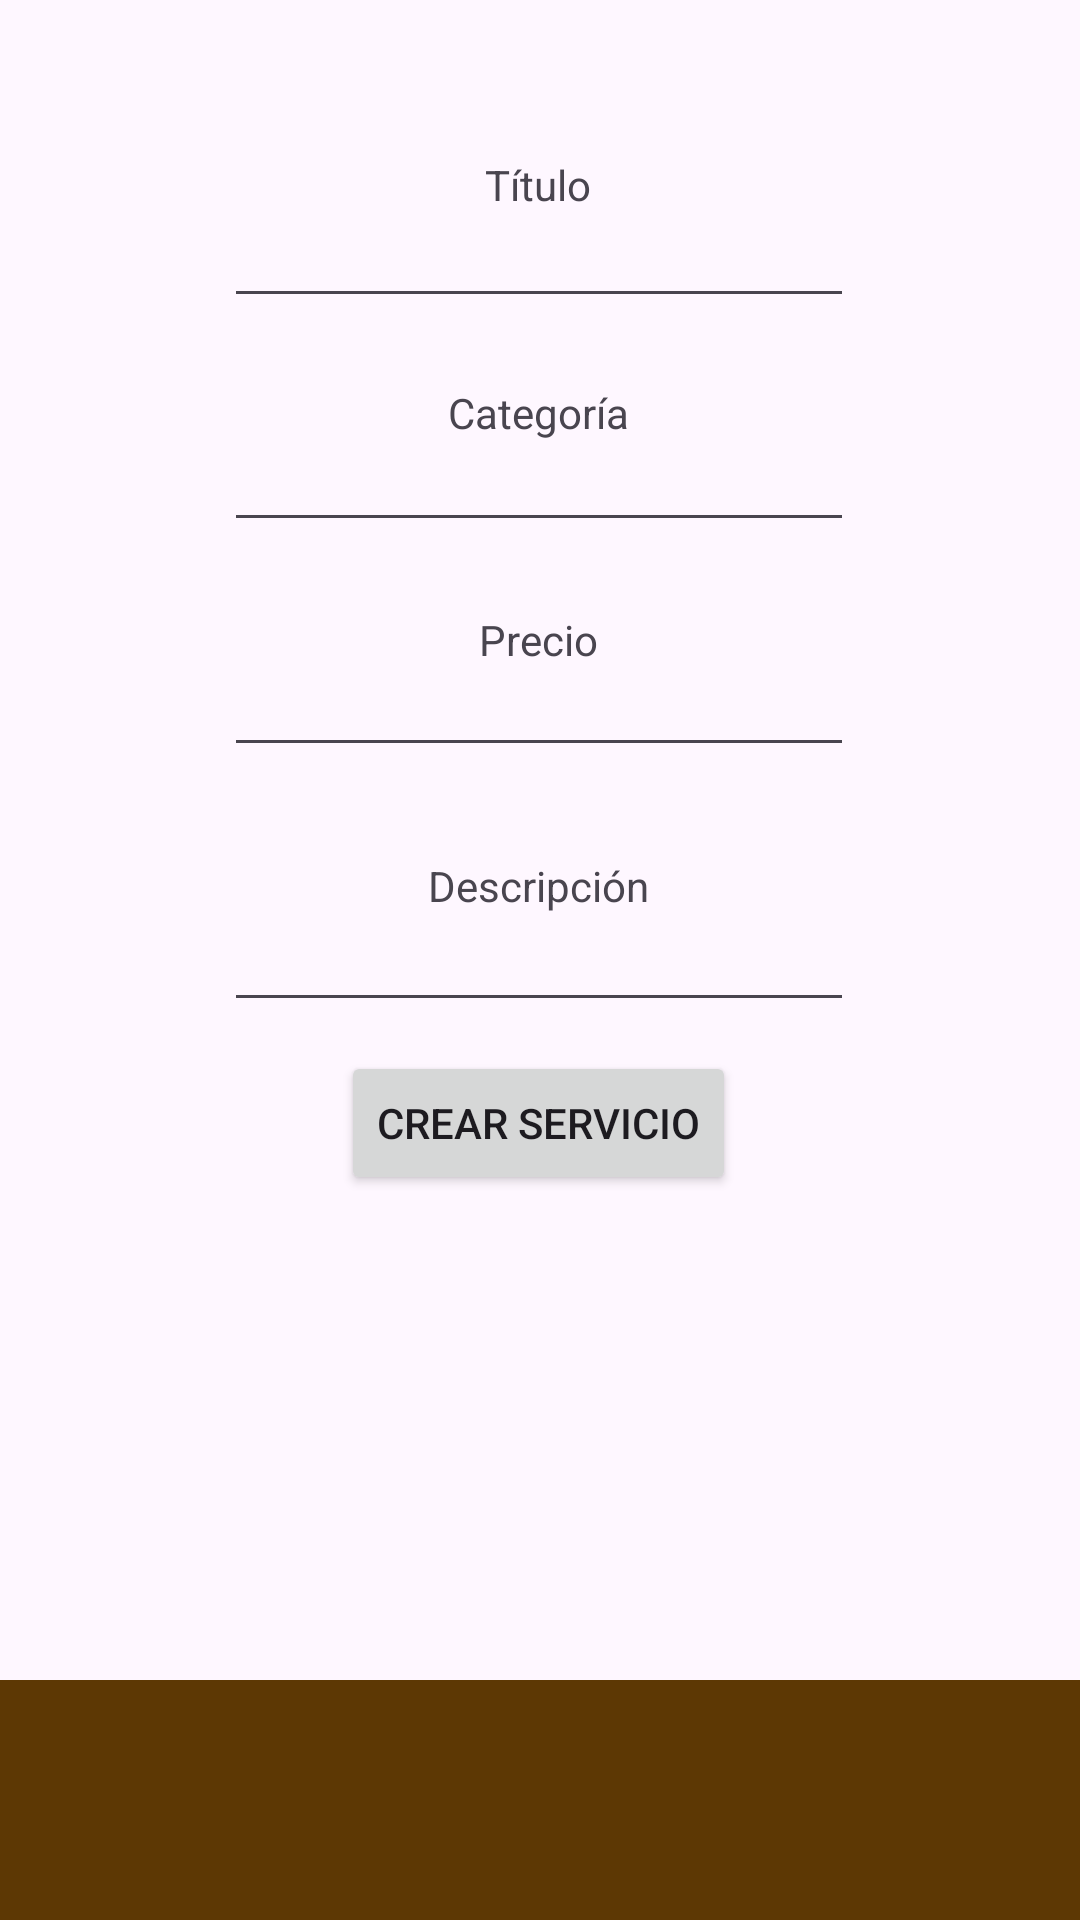

Reconstruct the res/layout file that produces this screen, plus the resources it refers to.
<!-- AndroidManifest.xml: application theme Theme.FixMe -->
<!-- res/layout/activity_main_ofrecer_servicio.xml -->
<?xml version="1.0" encoding="utf-8"?>
<androidx.constraintlayout.widget.ConstraintLayout xmlns:android="http://schemas.android.com/apk/res/android"
    xmlns:app="http://schemas.android.com/apk/res-auto"
    xmlns:tools="http://schemas.android.com/tools"
    android:id="@+id/main"
    android:layout_width="match_parent"
    android:layout_height="match_parent"
    tools:context=".MainActivity_OfrecerServicio">

    <com.google.android.material.bottomnavigation.BottomNavigationView
        android:layout_width="411dp"
        android:layout_height="80dp"
        android:background="#5D3804"
        app:layout_constraintBottom_toBottomOf="parent"
        app:layout_constraintEnd_toEndOf="parent"
        app:layout_constraintHorizontal_bias="0.0"
        app:layout_constraintStart_toStartOf="parent"
        app:layout_constraintTop_toTopOf="parent"
        app:layout_constraintVertical_bias="1.0" />

    <TextView
        android:id="@+id/textView_pedirTitulo"
        android:layout_width="wrap_content"
        android:layout_height="wrap_content"
        android:text="Título"
        app:layout_constraintBottom_toBottomOf="parent"
        app:layout_constraintEnd_toEndOf="parent"
        app:layout_constraintHorizontal_bias="0.498"
        app:layout_constraintStart_toStartOf="parent"
        app:layout_constraintTop_toTopOf="parent"
        app:layout_constraintVertical_bias="0.084" />

    <EditText
        android:id="@+id/editText_recogerTitulo"
        android:layout_width="wrap_content"
        android:layout_height="wrap_content"
        android:ems="10"
        android:inputType="text"
        app:layout_constraintBottom_toBottomOf="parent"
        app:layout_constraintEnd_toEndOf="parent"
        app:layout_constraintHorizontal_bias="0.497"
        app:layout_constraintStart_toStartOf="parent"
        app:layout_constraintTop_toTopOf="parent"
        app:layout_constraintVertical_bias="0.108" />

    <TextView
        android:id="@+id/textView_pedirCategoria"
        android:layout_width="wrap_content"
        android:layout_height="wrap_content"
        android:text="Categoría"
        app:layout_constraintBottom_toBottomOf="parent"
        app:layout_constraintEnd_toEndOf="parent"
        app:layout_constraintHorizontal_bias="0.498"
        app:layout_constraintStart_toStartOf="parent"
        app:layout_constraintTop_toTopOf="parent"
        app:layout_constraintVertical_bias="0.206" />

    <EditText
        android:id="@+id/editText_recogerCategoria"
        android:layout_width="wrap_content"
        android:layout_height="wrap_content"
        android:ems="10"
        android:inputType="text"
        app:layout_constraintBottom_toBottomOf="parent"
        app:layout_constraintEnd_toEndOf="parent"
        app:layout_constraintHorizontal_bias="0.497"
        app:layout_constraintStart_toStartOf="parent"
        app:layout_constraintTop_toTopOf="parent"
        app:layout_constraintVertical_bias="0.233" />

    <TextView
        android:id="@+id/textView_pedirPrecio"
        android:layout_width="wrap_content"
        android:layout_height="wrap_content"
        android:text="Precio"
        app:layout_constraintBottom_toBottomOf="parent"
        app:layout_constraintEnd_toEndOf="parent"
        app:layout_constraintHorizontal_bias="0.498"
        app:layout_constraintStart_toStartOf="parent"
        app:layout_constraintTop_toTopOf="parent"
        app:layout_constraintVertical_bias="0.328" />

    <EditText
        android:id="@+id/editText_recogerPrecio"
        android:layout_width="wrap_content"
        android:layout_height="wrap_content"
        android:ems="10"
        android:inputType="text"
        app:layout_constraintBottom_toBottomOf="parent"
        app:layout_constraintEnd_toEndOf="parent"
        app:layout_constraintHorizontal_bias="0.497"
        app:layout_constraintStart_toStartOf="parent"
        app:layout_constraintTop_toTopOf="parent"
        app:layout_constraintVertical_bias="0.358" />

    <TextView
        android:id="@+id/textView_pedirDescripcion"
        android:layout_width="wrap_content"
        android:layout_height="wrap_content"
        android:text="Descripción"
        app:layout_constraintBottom_toBottomOf="parent"
        app:layout_constraintEnd_toEndOf="parent"
        app:layout_constraintHorizontal_bias="0.498"
        app:layout_constraintStart_toStartOf="parent"
        app:layout_constraintTop_toTopOf="parent"
        app:layout_constraintVertical_bias="0.46" />

    <Button
        android:id="@+id/button_crearServicio"
        android:layout_width="wrap_content"
        android:layout_height="wrap_content"
        android:text="Crear servicio"
        app:layout_constraintBottom_toBottomOf="parent"
        app:layout_constraintEnd_toEndOf="parent"
        app:layout_constraintHorizontal_bias="0.498"
        app:layout_constraintStart_toStartOf="parent"
        app:layout_constraintTop_toTopOf="parent"
        app:layout_constraintVertical_bias="0.592" />

    <EditText
        android:id="@+id/editText_recogerDescripcion"
        android:layout_width="wrap_content"
        android:layout_height="wrap_content"
        android:ems="10"
        android:gravity="start|top"
        android:inputType="textMultiLine"
        app:layout_constraintBottom_toBottomOf="parent"
        app:layout_constraintEnd_toEndOf="parent"
        app:layout_constraintHorizontal_bias="0.497"
        app:layout_constraintStart_toStartOf="parent"
        app:layout_constraintTop_toTopOf="parent" />
</androidx.constraintlayout.widget.ConstraintLayout>
<!-- resources referenced by this layout -->
<resources>
  <style name="Theme.FixMe" parent="Base.Theme.FixMe" />
  <style name="Base.Theme.FixMe" parent="Theme.Material3.DayNight.NoActionBar">
          
          
      </style>
</resources>
